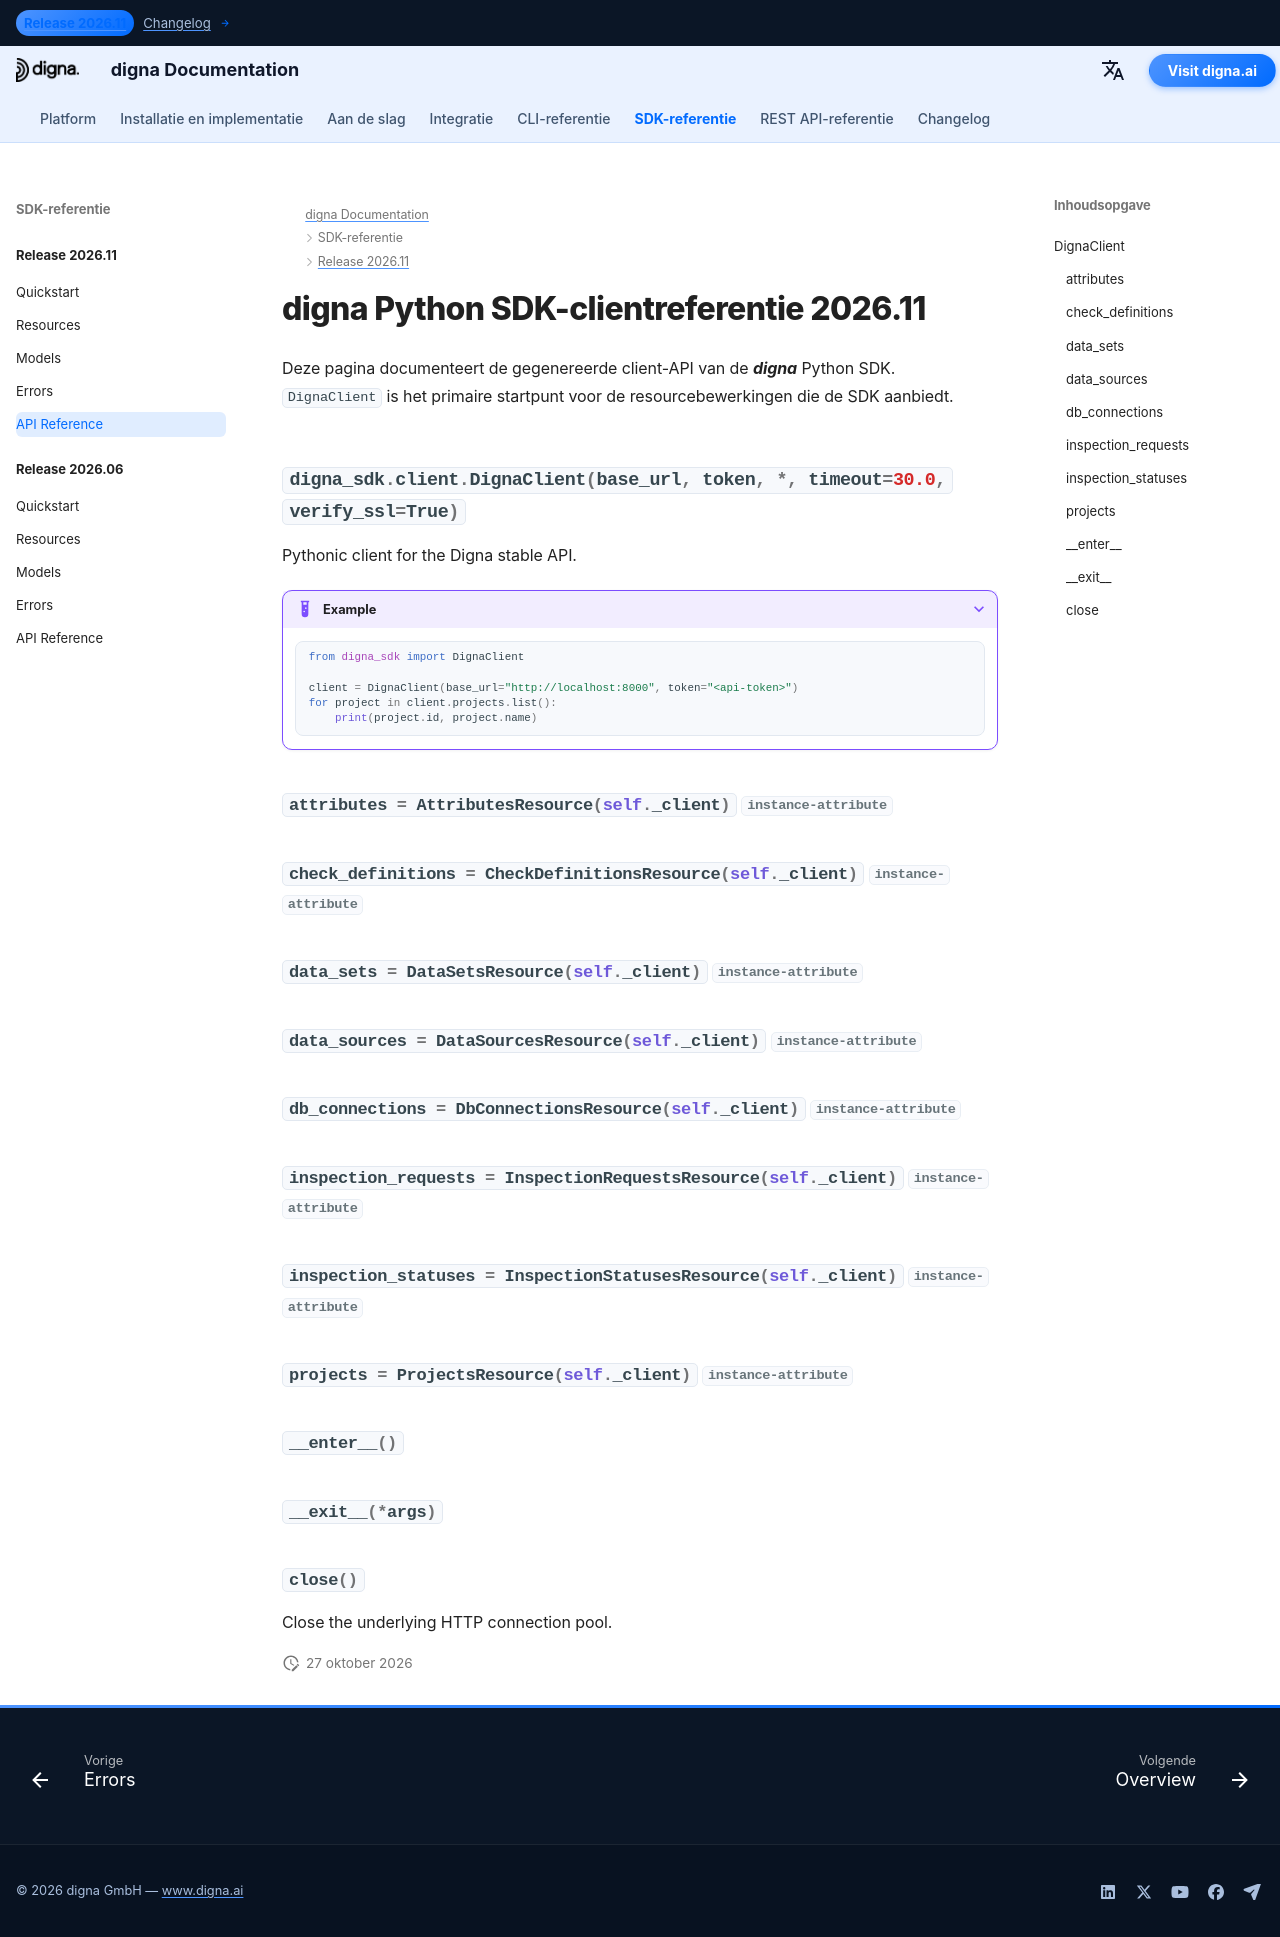

repository: dignaai/digna-docs · page: nl/sdk/Release 2026.11/reference/index.html · generator: mkdocs

---
title: digna Python SDK-clientreferentie 2026.11 | digna Documentatie
description: Client-API-referentie voor digna Python SDK-release 2026.11
image: /assets/logo_square.png
---

# digna Python SDK-clientreferentie 2026.11

Deze pagina documenteert de gegenereerde client-API van de ***digna*** Python SDK. `DignaClient` is het primaire startpunt voor de resourcebewerkingen die de SDK aanbiedt.

::: digna_sdk.client.DignaClient
